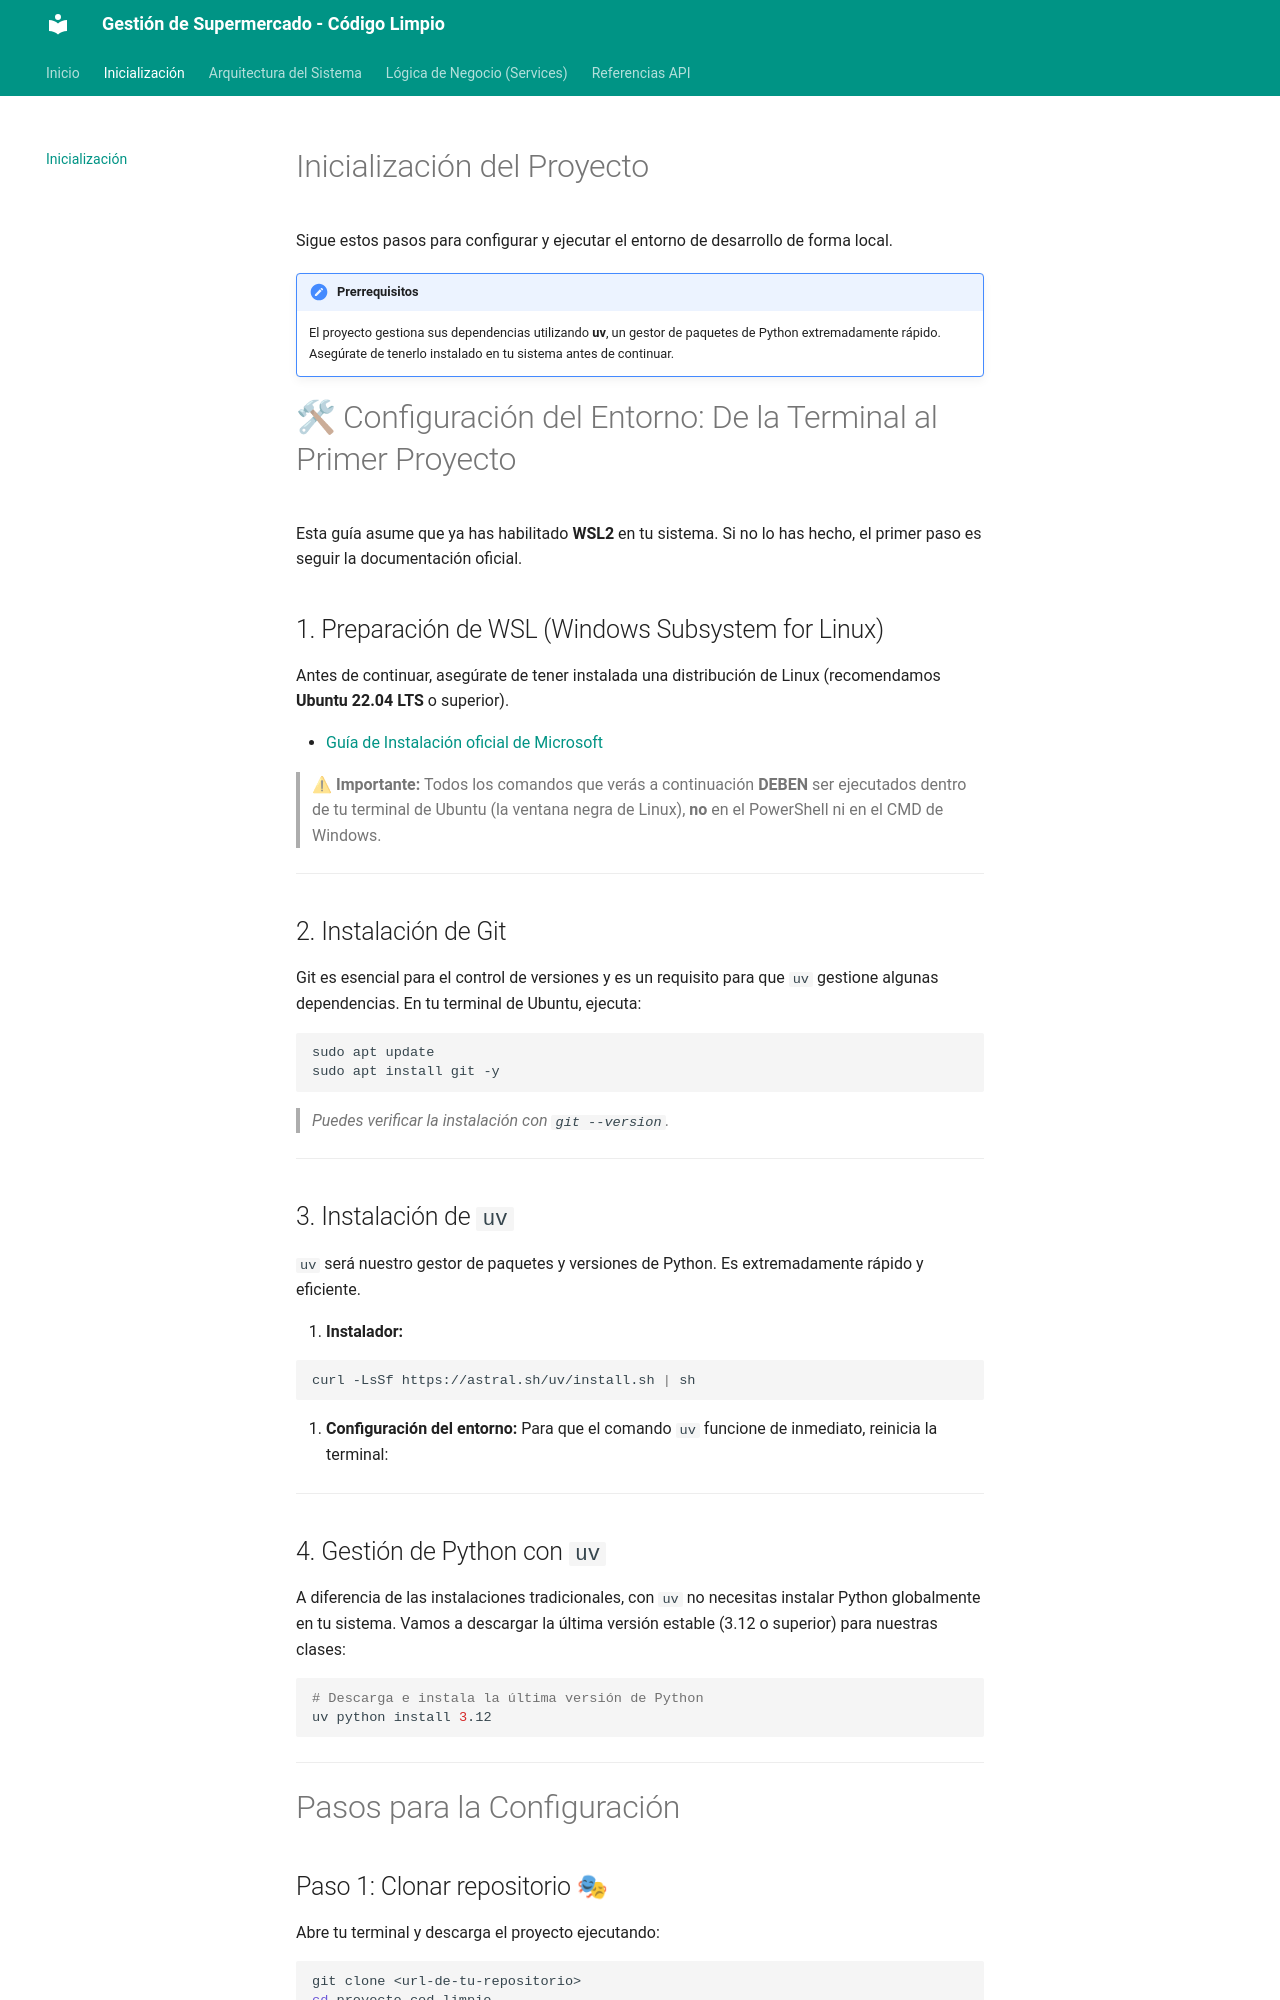

repository: SAMU-SILVA904/Proyecto-Codigo-Limpio · page: inicializa_el_proyecto/index.html · generator: mkdocs

# Inicialización del Proyecto

Sigue estos pasos para configurar y ejecutar el entorno de desarrollo de forma local.

!!! alert "Prerrequisitos"
    El proyecto gestiona sus dependencias utilizando **uv**, un gestor de paquetes de Python extremadamente rápido. Asegúrate de tenerlo instalado en tu sistema antes de continuar.

# 🛠 Configuración del Entorno: De la Terminal al Primer Proyecto

Esta guía asume que ya has habilitado **WSL2** en tu sistema. Si no lo has hecho, el primer paso es seguir la documentación oficial.

## 1. Preparación de WSL (Windows Subsystem for Linux)

Antes de continuar, asegúrate de tener instalada una distribución de Linux (recomendamos **Ubuntu 22.04 LTS** o superior).

- [Guía de Instalación oficial de Microsoft](https://learn.microsoft.com/en-us/windows/wsl/install)


> **⚠ Importante:** Todos los comandos que verás a continuación **DEBEN** ser ejecutados dentro de tu terminal de Ubuntu (la ventana negra de Linux), **no** en el PowerShell ni en el CMD de Windows.

---

## 2. Instalación de Git

Git es esencial para el control de versiones y es un requisito para que `uv` gestione algunas dependencias. En tu terminal de Ubuntu, ejecuta:

```Bash
sudo apt update
sudo apt install git -y
```

>*Puedes verificar la instalación con `git --version`.*

---

## 3. Instalación de `uv`

`uv` será nuestro gestor de paquetes y versiones de Python. Es extremadamente rápido y eficiente.

1. **Instalador:**

```Bash
curl -LsSf https://astral.sh/uv/install.sh | sh
```

2. **Configuración del entorno:** Para que el comando `uv` funcione de inmediato, reinicia la terminal:

---

## 4. Gestión de Python con `uv`

A diferencia de las instalaciones tradicionales, con `uv` no necesitas instalar Python globalmente en tu sistema. Vamos a descargar la última versión estable (3.12 o superior) para nuestras clases:

```Bash
# Descarga e instala la última versión de Python
uv python install 3.12
```

---

# Pasos para la Configuración

## Paso 1: Clonar repositorio 🎭

Abre tu terminal y descarga el proyecto ejecutando:
```bash
git clone <url-de-tu-repositorio>
cd proyecto_cod_limpio
```
